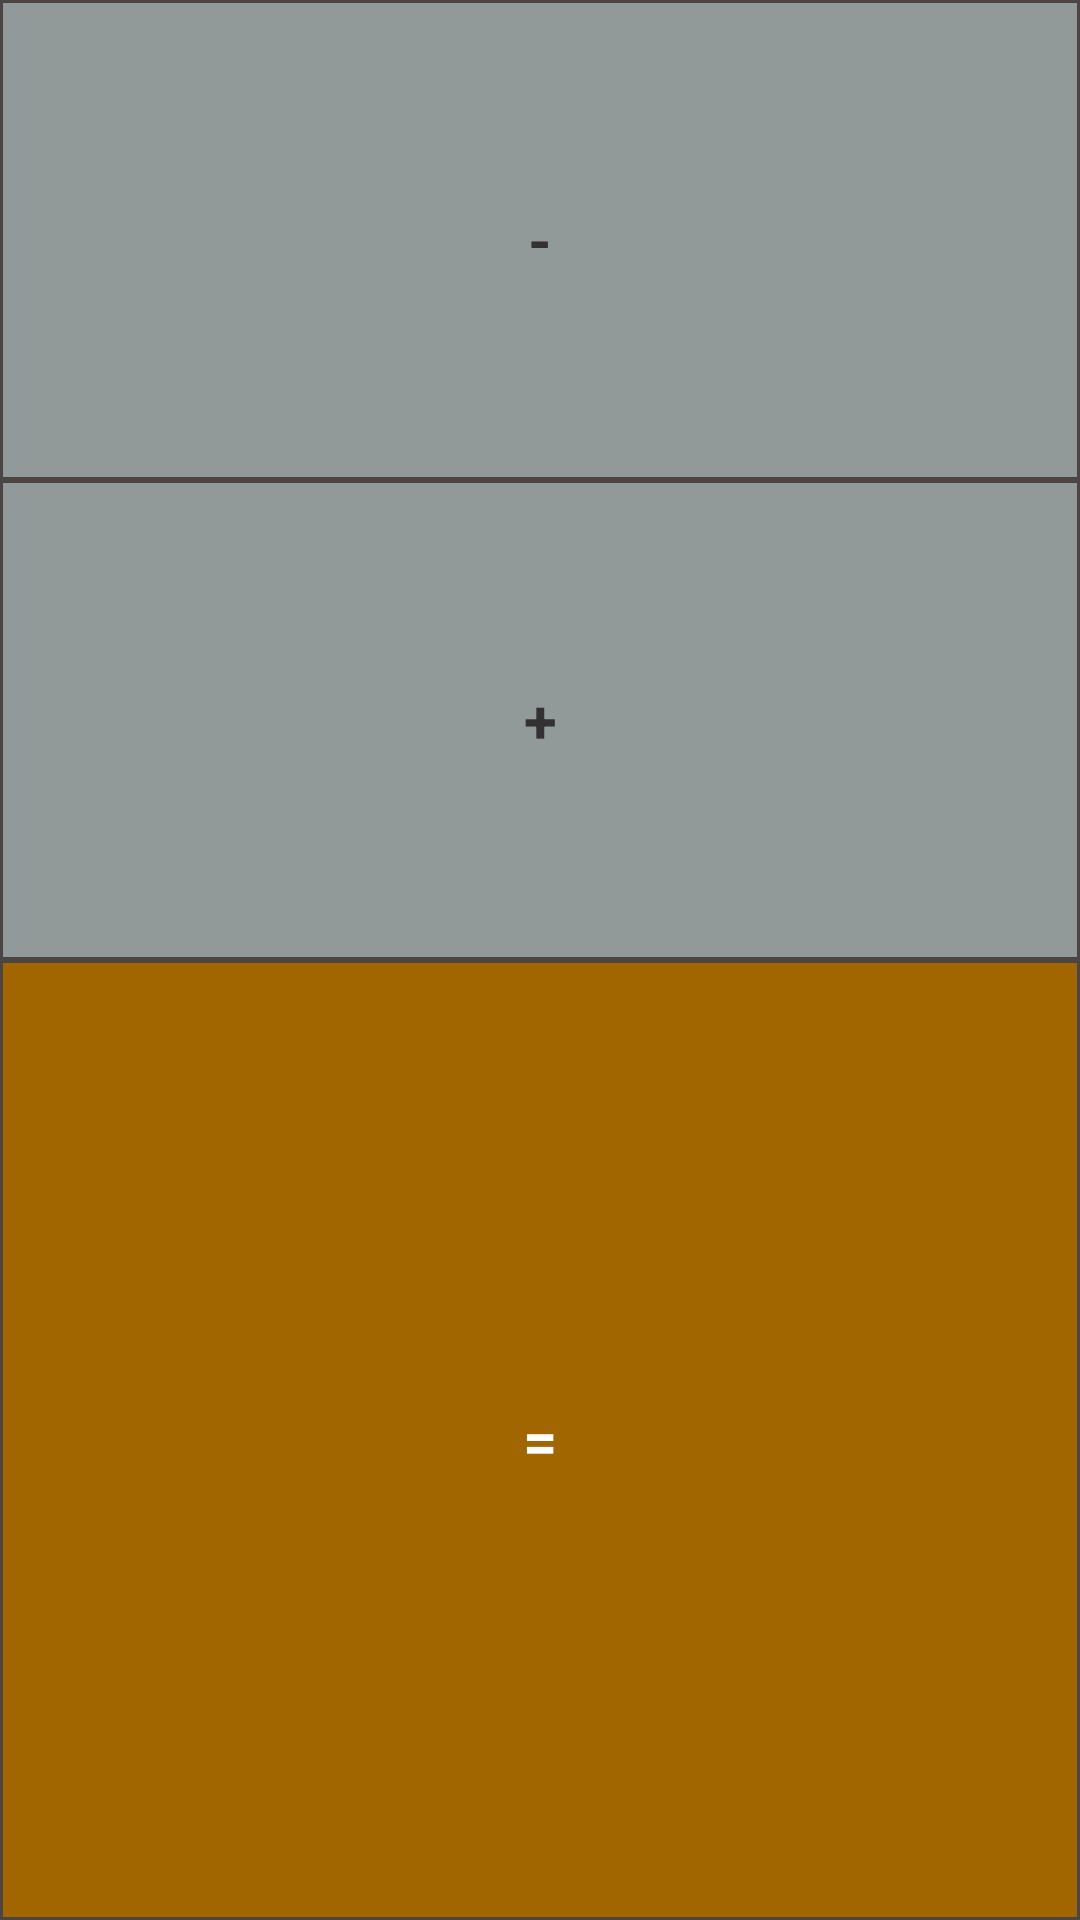

Layout XML and referenced resources for this Android screen:
<!-- AndroidManifest.xml: application theme AppTheme -->
<!-- res/layout/input_operation_equal_panel.xml -->
<?xml version="1.0" encoding="utf-8"?>
<LinearLayout xmlns:android="http://schemas.android.com/apk/res/android"
    android:orientation="vertical" android:layout_width="0dp"
    android:layout_weight="1"
    android:layout_height="match_parent"
    android:weightSum="4">
    <TextView
        android:layout_width="match_parent"
        android:layout_height="0dp"
        android:layout_weight="1"
        style="@style/InputOperationStyle"
        android:text="-"/>
    <TextView
        android:layout_width="match_parent"
        android:layout_height="0dp"
        android:layout_weight="1"
        style="@style/InputOperationStyle"
        android:text="+"/>
    <TextView
        android:layout_width="match_parent"
        android:layout_height="0dp"
        android:layout_weight="2"
        style="@style/InputOperationStyle"
        android:background="@drawable/input_equal_background"
        android:textColor="#ffffff"
        android:text="="/>

</LinearLayout>
<!-- resources referenced by this layout -->
<resources>
  <!-- drawable input_equal_background (drawable) -->
  <?xml version="1.0" encoding="utf-8"?>
  <selector xmlns:android="http://schemas.android.com/apk/res/android">
  
      <item android:drawable="@drawable/input_equal_normal"
          android:state_focused="true"
          />
      <item android:drawable="@drawable/input_equal_pressed"
          android:state_pressed="true"/>
      <item android:drawable="@drawable/input_equal_normal"/>
  </selector>
  <style name="InputOperationStyle" parent="InputStyle">
          <item name="android:textStyle">bold</item>
          <item name="android:background">@drawable/input_operation_background</item>
          <item name="android:gravity">center</item>
          <item name="android:layout_gravity">center</item>
          <item name="android:padding">10dp</item>
      </style>
  <style name="AppTheme" parent="android:Theme.Holo.Light.DarkActionBar">
          
      </style>
  <!-- drawable input_equal_normal (drawable) -->
  <?xml version="1.0" encoding="utf-8"?>
  <shape xmlns:android="http://schemas.android.com/apk/res/android">
  
      <solid android:color="#a26600"/>
      <stroke android:color="#4a4442"
          android:width="1dp"/>
  </shape>
  <!-- drawable input_equal_pressed (drawable) -->
  <?xml version="1.0" encoding="utf-8"?>
  <shape xmlns:android="http://schemas.android.com/apk/res/android">
  
      <solid android:color="#a25000"/>
      <stroke android:color="#4a4442"
          android:width="1dp"/>
  </shape>
  <style name="InputStyle">
          <item name="android:textSize">20sp</item>
          <item name="android:clickable">true</item>
          <item name="android:onClick">onClick</item>
      </style>
  <!-- drawable input_operation_background (drawable) -->
  <?xml version="1.0" encoding="utf-8"?>
  <selector xmlns:android="http://schemas.android.com/apk/res/android">
  
      <item android:drawable="@drawable/input_operation_normal"
          android:state_focused="true"
          />
      <item android:drawable="@drawable/input_number_pressed"
          android:state_pressed="true"/>
      <item android:drawable="@drawable/input_operation_normal"/>
  </selector>
  <!-- drawable input_operation_normal (drawable) -->
  <?xml version="1.0" encoding="utf-8"?>
  <shape xmlns:android="http://schemas.android.com/apk/res/android">
  
      <solid android:color="#929999"/>
      <stroke android:color="#4a4442"
          android:width="1dp"/>
  </shape>
  <!-- drawable input_number_pressed (drawable) -->
  <?xml version="1.0" encoding="utf-8"?>
  <shape xmlns:android="http://schemas.android.com/apk/res/android">
  
      <solid android:color="#727777"/>
      <stroke android:color="#2a2222"
          android:width="1dp"/>
  </shape>
</resources>
